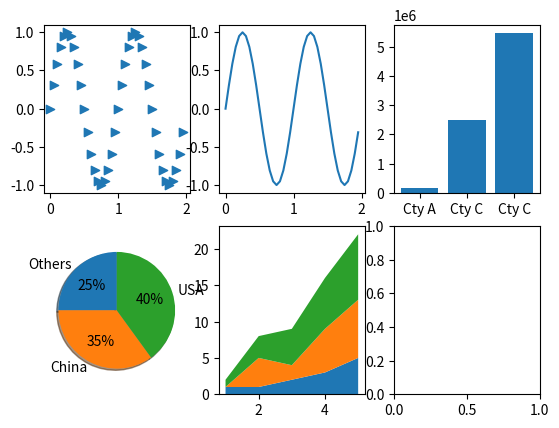

Here is the Python script that generated this plot: (Note: this script raises an exception after producing the figure.)
from typing import FrozenSet, Sized
import matplotlib.pyplot as plt
import numpy as np

def draw_plot(t, s):
    plt.plot(t, s)
    plt.plot(t, s + 1, 'r^')
    plt.plot(t, s - 1, 'go')

    plt.title('Biểu đồ sóng dạng hình sin', fontsize = 15)
    plt.xlabel('Trục thời gian (t)')
    plt.ylabel('Trục biên độ (s)')
    plt.xlim(-0.5, 2.5)
    plt.ylim(-2.5, 2.5)
    plt.text(1.55, -0.4, r'$s=\mathrm{sin}(2 \pi t)$')
    plt.text(1.58, 0.9, r'$s=\mathrm{sin}(2 \pi t) + 1$')
    plt.text(1.55, -1.2, r'$s=\mathrm{sin}(2 \pi t) - 1$')

    plt.show()

def draw_plot_2(t, s):
    plt.subplot(231)
    plt.scatter(t, s, marker=">")

    plt.subplot(232)
    plt.plot(t, s)

    plt.subplot(233)
    x = np.arange(3)
    money = [1.5e5, 2.5e6, 5.5e6]
    plt.bar(x, money)
    plt.xticks(x, ('Cty A', 'Cty C', 'Cty C'))


    plt.subplot(234)
    labels = 'Others', 'China', 'USA'
    sizes = [25, 35, 40]
    plt.pie(sizes, labels=labels, autopct='%1.0f%%',shadow=True, startangle=90)

    plt.subplot(235)
    x = [1, 2, 3, 4, 5]
    y1 = [1, 1, 2, 3, 5]
    y2 = [0, 4, 2, 6, 8]
    y3 = [1, 3, 5, 7, 9]
    y = np.vstack([y1, y2, y3])
    plt.stackplot(x, y1, y2, y3, labels=labels)

    plt.subplot(236)
    image =plt.imread('logo-uit.png')
    plt.imshow(image)
    plt.axis('off')

    plt.show()



def main():
    t = np.arange(0.0, 2.0, 0.05)
    s = np.sin(2 * np.pi * t)
    #draw_plot(t, s)
    draw_plot_2(t, s)

if __name__ == '__main__':
    main()
